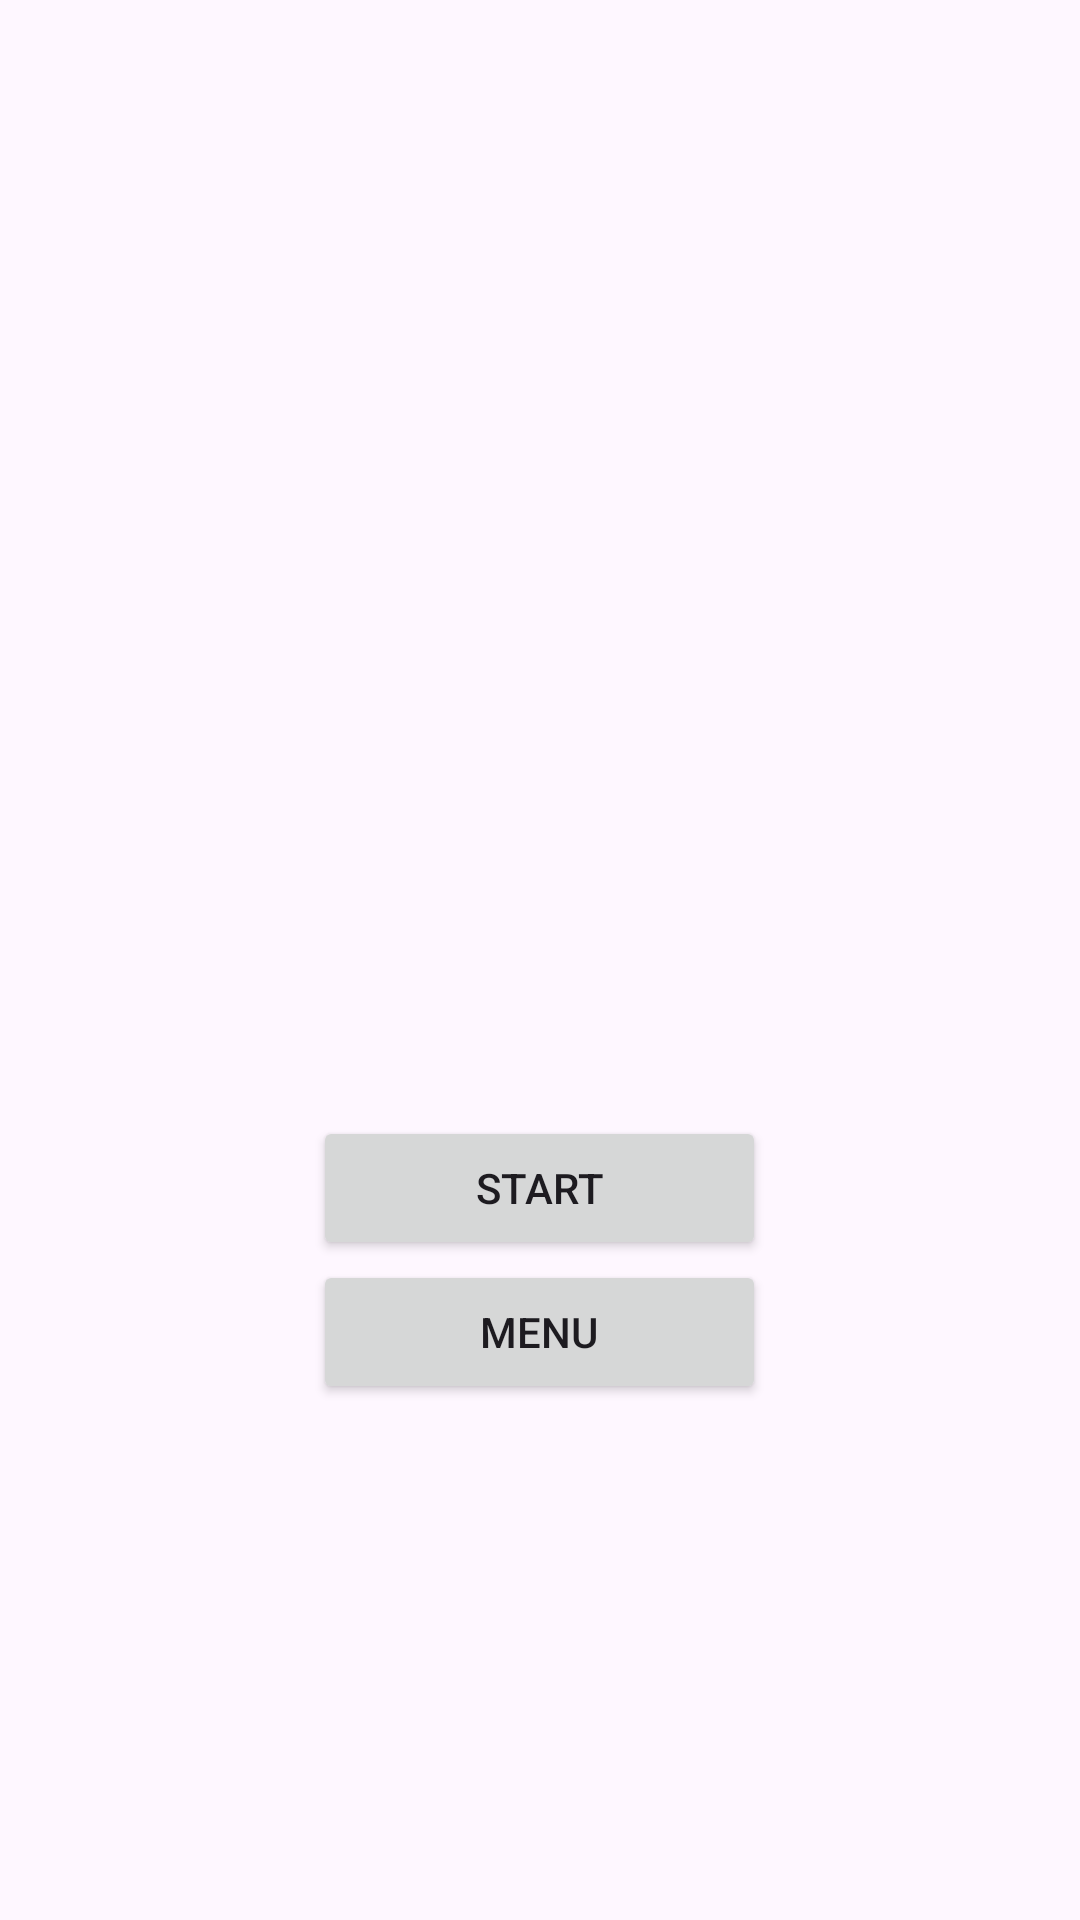

The Android layout XML behind this screen, and the referenced resources:
<!-- AndroidManifest.xml: application theme Theme.PROG7313_AddApp -->
<!-- res/layout/activity_splash.xml -->
<?xml version="1.0" encoding="utf-8"?>
<LinearLayout xmlns:android="http://schemas.android.com/apk/res/android"
    xmlns:app="http://schemas.android.com/apk/res-auto"
    xmlns:tools="http://schemas.android.com/tools"
    android:id="@+id/main"
    android:orientation="vertical"
    android:gravity="center"
    android:layout_width="match_parent"
    android:layout_height="match_parent"
    tools:context=".SplashActivity">

    <ImageView
        android:id="@+id/imageView"
        android:layout_width="200dp"
        android:layout_height="200dp"
        tools:srcCompat="@mipmap/imglogo" />

    <Button
        android:id="@+id/buttonStart"
        android:layout_width="151dp"
        android:layout_height="wrap_content"
        android:text="Start"
        tools:layout_editor_absoluteX="163dp"
        tools:layout_editor_absoluteY="339dp" />

    <Button
        android:id="@+id/buttonMenu"
        android:layout_width="151dp"
        android:layout_height="wrap_content"
        android:text="Menu"
        tools:layout_editor_absoluteX="163dp"
        tools:layout_editor_absoluteY="339dp" />

</LinearLayout>
<!-- resources referenced by this layout -->
<resources>
  <style name="Theme.PROG7313_AddApp" parent="Base.Theme.PROG7313_AddApp" />
  <style name="Base.Theme.PROG7313_AddApp" parent="Theme.Material3.DayNight.NoActionBar">
          
          
      </style>
</resources>
